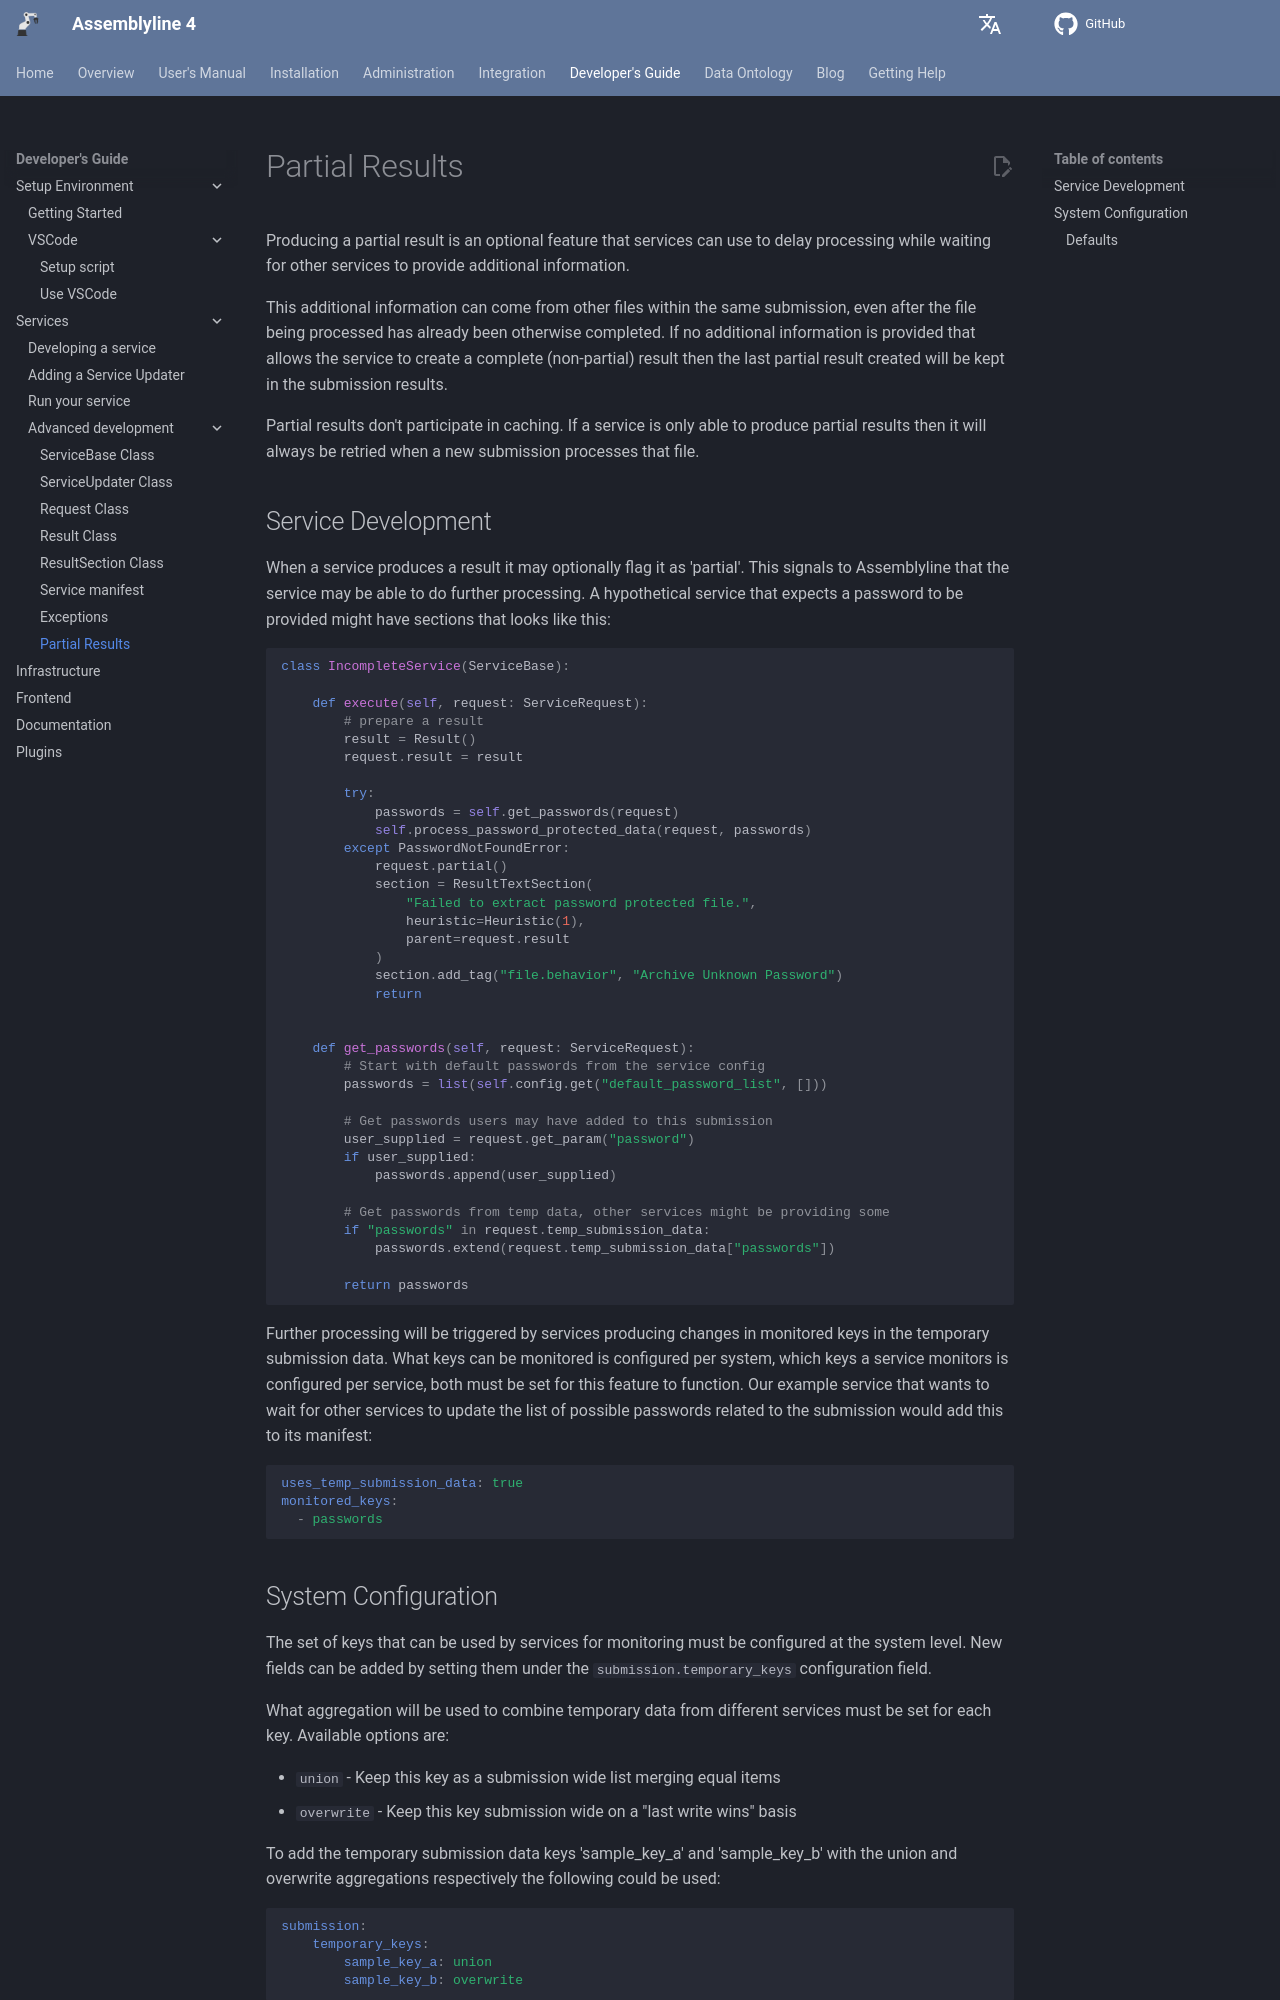

repository: CybercentreCanada/assemblyline4_docs · page: developer_manual/services/advanced/partial_results/index.html · generator: mkdocs

# Partial Results

Producing a partial result is an optional feature that services can use to delay processing while waiting for other services to provide additional information.

This additional information can come from other files within the same submission, even after the file being processed has already been otherwise completed. If no additional information is provided that allows the service to create a complete (non-partial) result then the last partial result created will be kept in the submission results.

Partial results don't participate in caching. If a service is only able to produce partial results then it will always be retried when a new submission processes that file.

## Service Development

When a service produces a result it may optionally flag it as 'partial'. This signals to Assemblyline that the service may be able to do further processing. A hypothetical service that expects a password to be provided might have sections that looks like this:

```python
class IncompleteService(ServiceBase):

    def execute(self, request: ServiceRequest):
        # prepare a result
        result = Result()
        request.result = result

        try:
            passwords = self.get_passwords(request)
            self.process_password_protected_data(request, passwords)
        except PasswordNotFoundError:
            request.partial()
            section = ResultTextSection(
                "Failed to extract password protected file.",
                heuristic=Heuristic(1),
                parent=request.result
            )
            section.add_tag("file.behavior", "Archive Unknown Password")
            return


    def get_passwords(self, request: ServiceRequest):
        # Start with default passwords from the service config
        passwords = list(self.config.get("default_password_list", []))

        # Get passwords users may have added to this submission
        user_supplied = request.get_param("password")
        if user_supplied:
            passwords.append(user_supplied)

        # Get passwords from temp data, other services might be providing some
        if "passwords" in request.temp_submission_data:
            passwords.extend(request.temp_submission_data["passwords"])

        return passwords
```

Further processing will be triggered by services producing changes in monitored keys in the temporary submission data. What keys can be monitored is configured per system, which keys a service monitors is configured per service, both must be set for this feature to function. Our example service that wants to wait for other services to update the list of possible passwords related to the submission would add this to its manifest:

```yaml
uses_temp_submission_data: true
monitored_keys:
  - passwords
```
